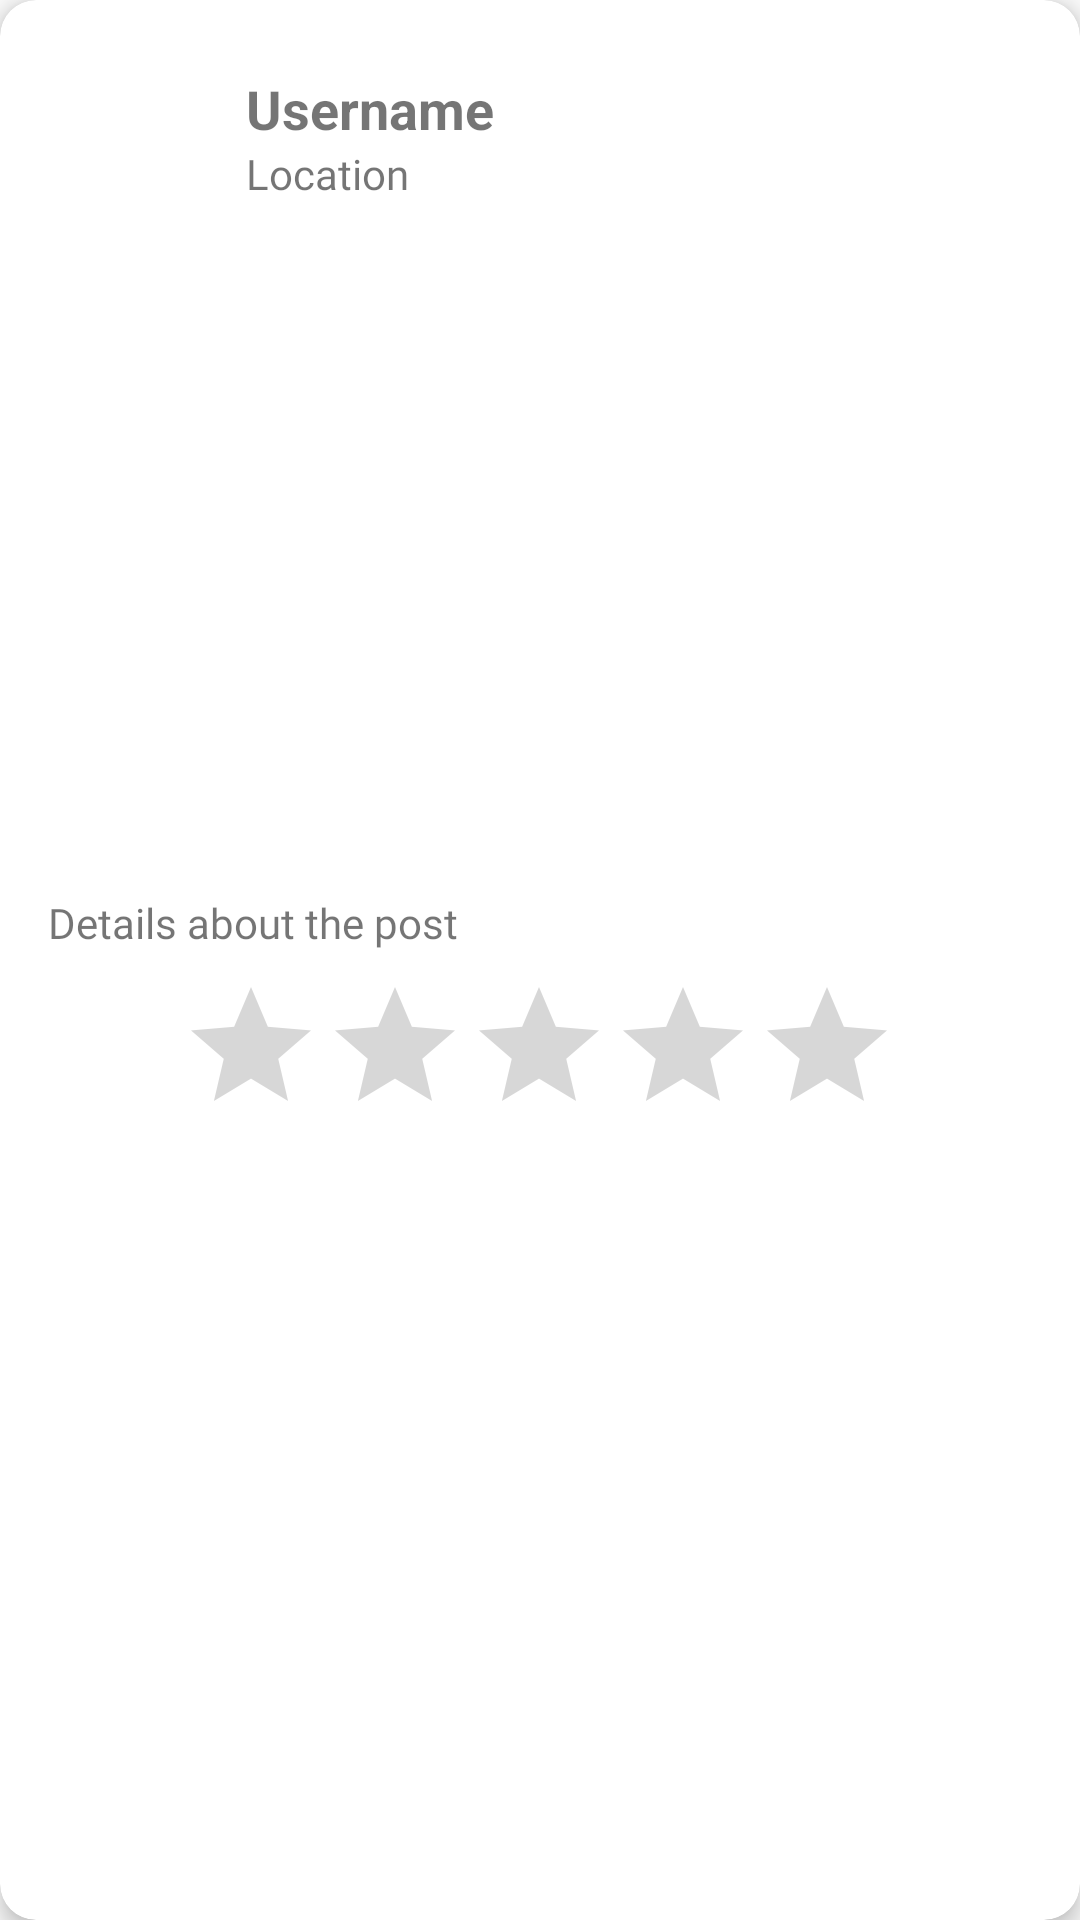

Android layout source for this screen:
<!-- AndroidManifest.xml: application theme Theme.AppCompat.Light.NoActionBar -->
<!-- res/layout/location_rvitem.xml -->
<?xml version="1.0" encoding="utf-8"?>
<androidx.cardview.widget.CardView xmlns:android="http://schemas.android.com/apk/res/android"
    xmlns:app="http://schemas.android.com/apk/res-auto"
    xmlns:tools="http://schemas.android.com/tools"
    android:layout_width="match_parent"
    android:layout_height="wrap_content"
    android:layout_margin="8dp"
    app:cardCornerRadius="12dp"
    app:cardElevation="4dp">

    <androidx.constraintlayout.widget.ConstraintLayout
        android:layout_width="match_parent"
        android:layout_height="wrap_content"
        android:padding="16dp">

        <ImageView
            android:id="@+id/iv_profilepicture_comment"
            android:layout_width="50dp"
            android:layout_height="50dp"
            android:scaleType="centerCrop"
            app:layout_constraintStart_toStartOf="parent"
            app:layout_constraintTop_toTopOf="parent"
            tools:srcCompat="@tools:sample/avatars" />

        <TextView
            android:id="@+id/tv_username_comment"
            android:layout_width="0dp"
            android:layout_height="wrap_content"
            android:layout_marginStart="16dp"
            android:layout_marginTop="8dp"
            android:text="Username"
            android:textSize="18sp"
            android:textStyle="bold"
            app:layout_constraintEnd_toEndOf="parent"
            app:layout_constraintStart_toEndOf="@+id/iv_profilepicture_comment"
            app:layout_constraintTop_toTopOf="parent" />

        <TextView
            android:id="@+id/tv_location_comment"
            android:fontFamily="@font/poppins_regular"
            android:layout_width="0dp"
            android:layout_height="wrap_content"
            android:layout_marginStart="16dp"
            android:text="Location"
            android:textSize="14sp"
            app:layout_constraintEnd_toEndOf="parent"
            app:layout_constraintStart_toEndOf="@+id/iv_profilepicture_comment"
            app:layout_constraintTop_toBottomOf="@+id/tv_username_comment" />

        <ImageView
            android:id="@+id/iv_image_comment"
            android:layout_width="0dp"
            android:layout_height="200dp"
            android:layout_marginTop="16dp"
            android:scaleType="centerCrop"
            app:layout_constraintEnd_toEndOf="parent"
            app:layout_constraintStart_toStartOf="parent"
            app:layout_constraintTop_toBottomOf="@+id/iv_profilepicture_comment"
            tools:srcCompat="@drawable/japan" />

        <TextView
            android:id="@+id/tv_text_comment"
            android:layout_width="0dp"
            android:layout_height="wrap_content"
            android:layout_marginTop="16dp"
            android:fontFamily="@font/poppins_regular"
            android:text="Details about the post"
            android:textSize="14sp"
            app:layout_constraintEnd_toEndOf="parent"
            app:layout_constraintStart_toStartOf="parent"
            app:layout_constraintTop_toBottomOf="@+id/iv_image_comment" />

        <RatingBar
            android:id="@+id/rb_rating_comment"
            android:layout_width="wrap_content"
            android:layout_height="wrap_content"
            android:layout_marginTop="8dp"
            app:layout_constraintEnd_toEndOf="parent"
            app:layout_constraintHorizontal_bias="0.495"
            app:layout_constraintStart_toStartOf="parent"
            app:layout_constraintTop_toBottomOf="@+id/tv_text_comment"
            android:isIndicator="true"
            android:numStars="5"
            android:stepSize="0.5"
            />

    </androidx.constraintlayout.widget.ConstraintLayout>

</androidx.cardview.widget.CardView>
<!-- resources referenced by this layout -->
<resources>
  <!-- drawable japan: png bitmap (drawable, 532211 bytes) -->
</resources>
